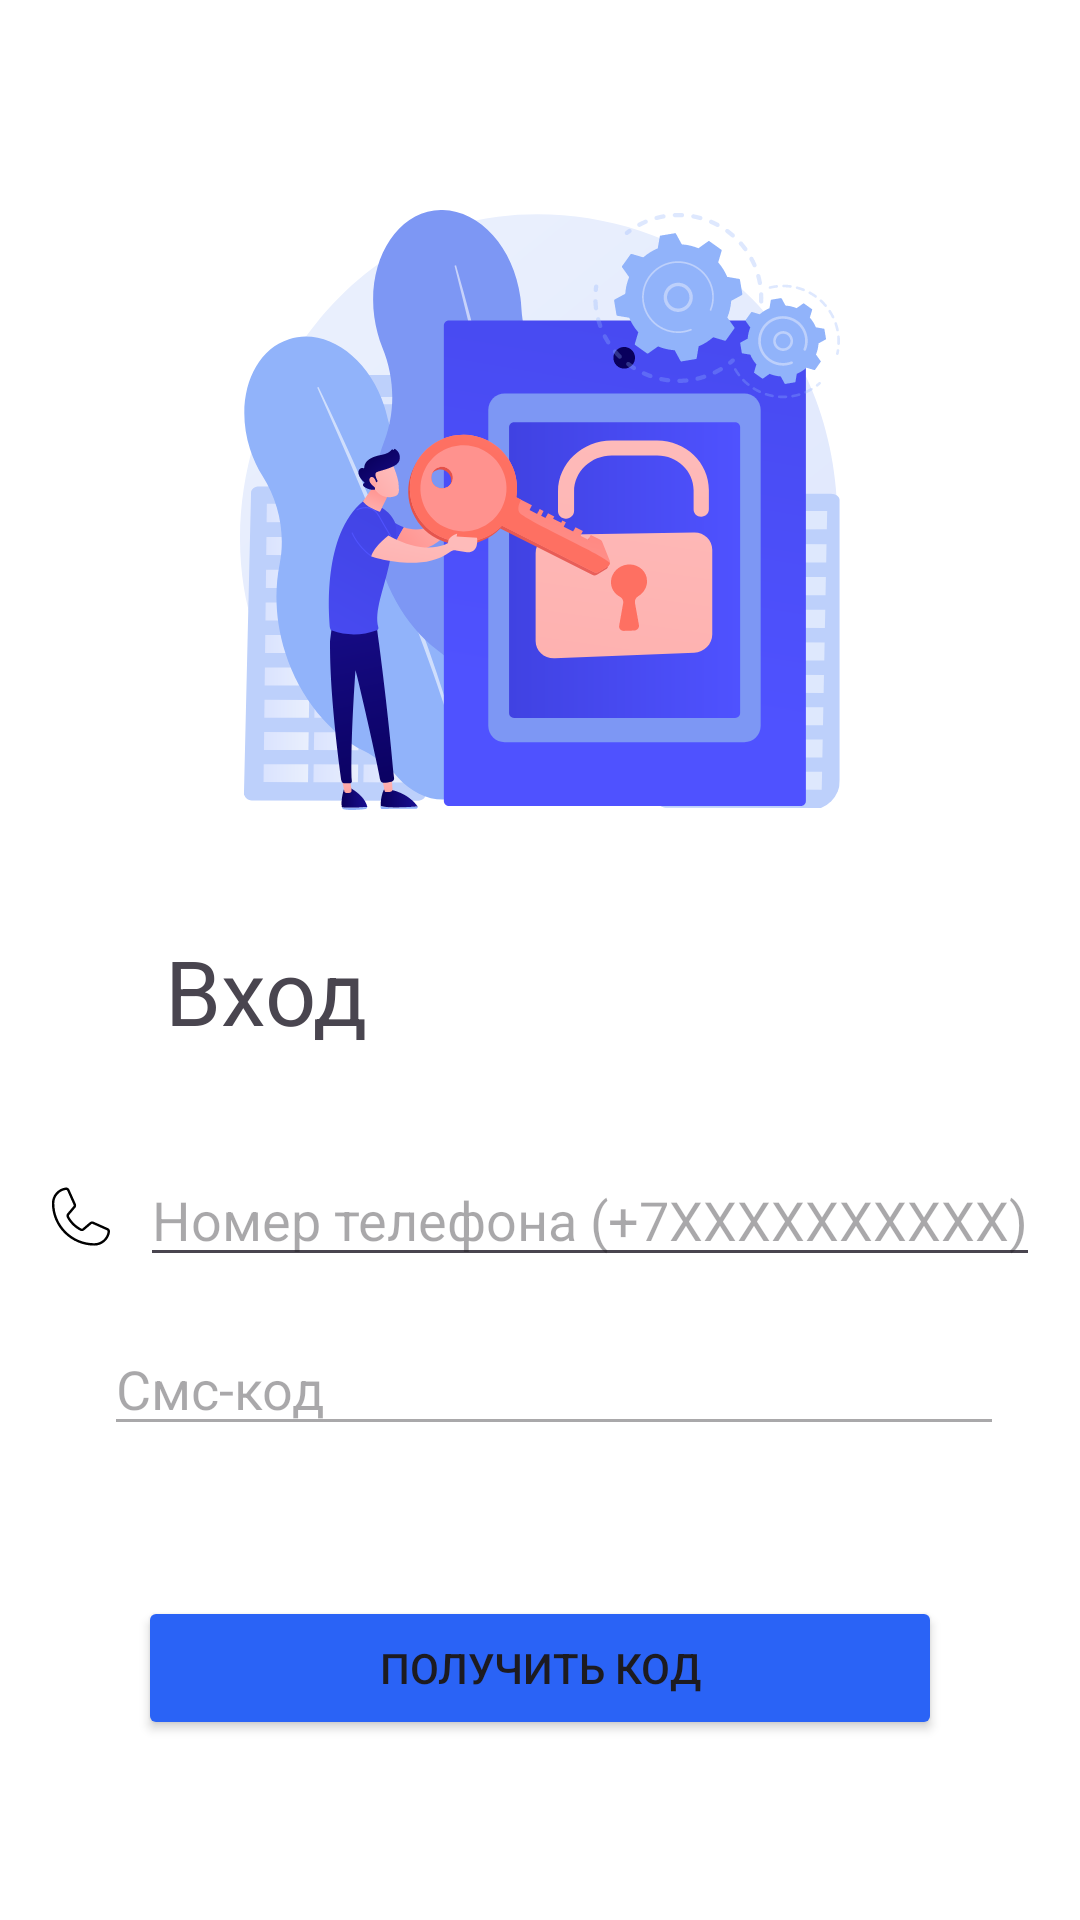

Android layout source for this screen:
<!-- AndroidManifest.xml: application theme Theme.ModernMessenger -->
<!-- res/layout/activity_login.xml -->
<?xml version="1.0" encoding="utf-8"?>
<androidx.constraintlayout.widget.ConstraintLayout xmlns:android="http://schemas.android.com/apk/res/android"
    xmlns:app="http://schemas.android.com/apk/res-auto"
    xmlns:tools="http://schemas.android.com/tools"
    android:layout_width="match_parent"
    android:layout_height="match_parent"
    tools:context=".presentation.activity.LoginActivity"
    android:background="@color/white">

    <ImageView
        android:id="@+id/imageView3"
        android:layout_width="wrap_content"
        android:layout_height="wrap_content"
        android:layout_marginTop="70dp"
        android:src="@drawable/login_vector_img"
        app:layout_constraintEnd_toEndOf="parent"
        app:layout_constraintStart_toStartOf="parent"
        app:layout_constraintTop_toTopOf="parent" />

    <TextView
        android:id="@+id/login_title"
        android:layout_width="wrap_content"
        android:layout_height="wrap_content"
        android:text="@string/login"
        android:textSize="30sp"
        android:layout_marginStart="55dp"
        android:layout_marginTop="40dp"
        app:layout_constraintStart_toStartOf="parent"
        app:layout_constraintTop_toBottomOf="@+id/imageView3" />

    <LinearLayout
        android:id="@+id/email_lin"
        android:layout_width="wrap_content"
        android:layout_height="wrap_content"
        android:layout_marginTop="34dp"
        android:orientation="horizontal"
        app:layout_constraintEnd_toEndOf="parent"
        app:layout_constraintStart_toStartOf="parent"
        app:layout_constraintTop_toBottomOf="@id/login_title">

        <ImageView
            android:id="@+id/icon_email"
            android:layout_width="wrap_content"
            android:layout_height="wrap_content"
            android:layout_gravity="center_vertical"
            android:contentDescription="@string/phone_icon"
            android:src="@drawable/phone_icon" />

        <EditText
            android:id="@+id/phone_et"
            android:layout_width="300dp"
            android:layout_height="wrap_content"
            android:layout_marginStart="9dp"
            android:hint="@string/phone"
            android:inputType="phone" />

    </LinearLayout>


    <LinearLayout
        android:id="@+id/password_lin"
        android:layout_width="wrap_content"
        android:layout_height="wrap_content"
        android:layout_marginTop="15dp"
        android:orientation="horizontal"
        app:layout_constraintEnd_toEndOf="parent"
        app:layout_constraintStart_toStartOf="parent"
        app:layout_constraintTop_toBottomOf="@id/email_lin">

        <ImageView
            android:id="@+id/icon_password"
            android:layout_width="wrap_content"
            android:layout_height="wrap_content"
            android:layout_gravity="center_vertical"
            android:contentDescription="@string/sms_code_icon"
            android:src="@drawable/password_icon" />

        <EditText
            android:id="@+id/code_et"
            android:layout_width="300dp"
            android:layout_height="wrap_content"
            android:layout_marginStart="9dp"
            android:enabled="false"
            android:hint="@string/sms_code" />

    </LinearLayout>

    <Button
        android:id="@+id/action_btn"
        android:layout_width="268dp"
        android:layout_height="wrap_content"
        android:backgroundTint="@color/blue"
        android:layout_marginTop="50dp"
        android:text="@string/get_code"
        app:layout_constraintEnd_toEndOf="parent"
        app:layout_constraintStart_toStartOf="parent"
        app:layout_constraintTop_toBottomOf="@+id/password_lin" />

</androidx.constraintlayout.widget.ConstraintLayout>
<!-- resources referenced by this layout -->
<resources>
  <color name="blue">#2A63F6</color>
  <color name="white">#FFFFFFFF</color>
  <!-- drawable login_vector_img: vector/xml drawable (drawable, 71287 chars, omitted) -->
  <!-- drawable phone_icon (drawable) -->
  <vector xmlns:android="http://schemas.android.com/apk/res/android"
      android:width="24dp"
      android:height="24dp"
      android:viewportWidth="26"
      android:viewportHeight="26">
    <path
        android:pathData="M24.148,17.733L18.983,15.422C18.783,15.335 18.564,15.3 18.347,15.319C18.13,15.338 17.92,15.411 17.739,15.531C17.724,15.541 17.71,15.551 17.697,15.562L14.984,17.874C14.924,17.911 14.856,17.933 14.785,17.937C14.714,17.941 14.644,17.927 14.58,17.897C12.804,17.04 10.965,15.215 10.107,13.46C10.077,13.396 10.063,13.326 10.066,13.256C10.07,13.185 10.091,13.117 10.127,13.056L12.446,10.299C12.457,10.286 12.467,10.272 12.476,10.257C12.596,10.076 12.669,9.867 12.688,9.65C12.707,9.433 12.672,9.215 12.586,9.015L10.27,3.859C10.158,3.598 9.965,3.38 9.719,3.238C9.473,3.096 9.187,3.038 8.905,3.073C7.529,3.254 6.266,3.93 5.351,4.975C4.437,6.02 3.935,7.362 3.938,8.75C3.938,17.194 10.806,24.063 19.25,24.063C20.638,24.066 21.98,23.563 23.025,22.649C24.07,21.735 24.746,20.471 24.928,19.095C24.962,18.814 24.904,18.53 24.764,18.285C24.623,18.039 24.407,17.846 24.148,17.733ZM24.063,18.986C23.908,20.151 23.334,21.221 22.449,21.994C21.563,22.767 20.426,23.192 19.25,23.188C11.29,23.188 4.813,16.711 4.813,8.75C4.808,7.574 5.233,6.437 6.006,5.552C6.78,4.666 7.849,4.092 9.015,3.938C9.032,3.937 9.05,3.937 9.067,3.938C9.154,3.938 9.238,3.965 9.309,4.013C9.381,4.062 9.436,4.13 9.469,4.21L11.778,9.366C11.804,9.429 11.816,9.498 11.812,9.566C11.807,9.634 11.787,9.701 11.752,9.76L9.435,12.516C9.424,12.53 9.413,12.543 9.403,12.559C9.28,12.748 9.207,12.965 9.192,13.19C9.177,13.415 9.22,13.64 9.318,13.844C10.268,15.79 12.228,17.735 14.196,18.686C14.401,18.783 14.627,18.825 14.853,18.808C15.079,18.791 15.297,18.716 15.485,18.591L15.526,18.56L18.242,16.25C18.3,16.215 18.365,16.193 18.433,16.188C18.501,16.183 18.569,16.194 18.632,16.221L23.796,18.535C23.883,18.571 23.956,18.635 24.004,18.716C24.052,18.797 24.073,18.892 24.063,18.986Z"
        android:fillColor="#000000"/>
  </vector>
  <string name="get_code">Получить код</string>
  <string name="login">Вход</string>
  <string name="phone">Номер телефона (+7XXXXXXXXXX)</string>
  <string name="phone_icon">Иконка номера телефона</string>
  <string name="sms_code">Смс-код</string>
  <string name="sms_code_icon">Иконка смс кода</string>
  <style name="Theme.ModernMessenger" parent="Base.Theme.ModernMessenger" />
  <style name="Base.Theme.ModernMessenger" parent="Theme.Material3.DayNight.NoActionBar">
          
          
      </style>
</resources>
